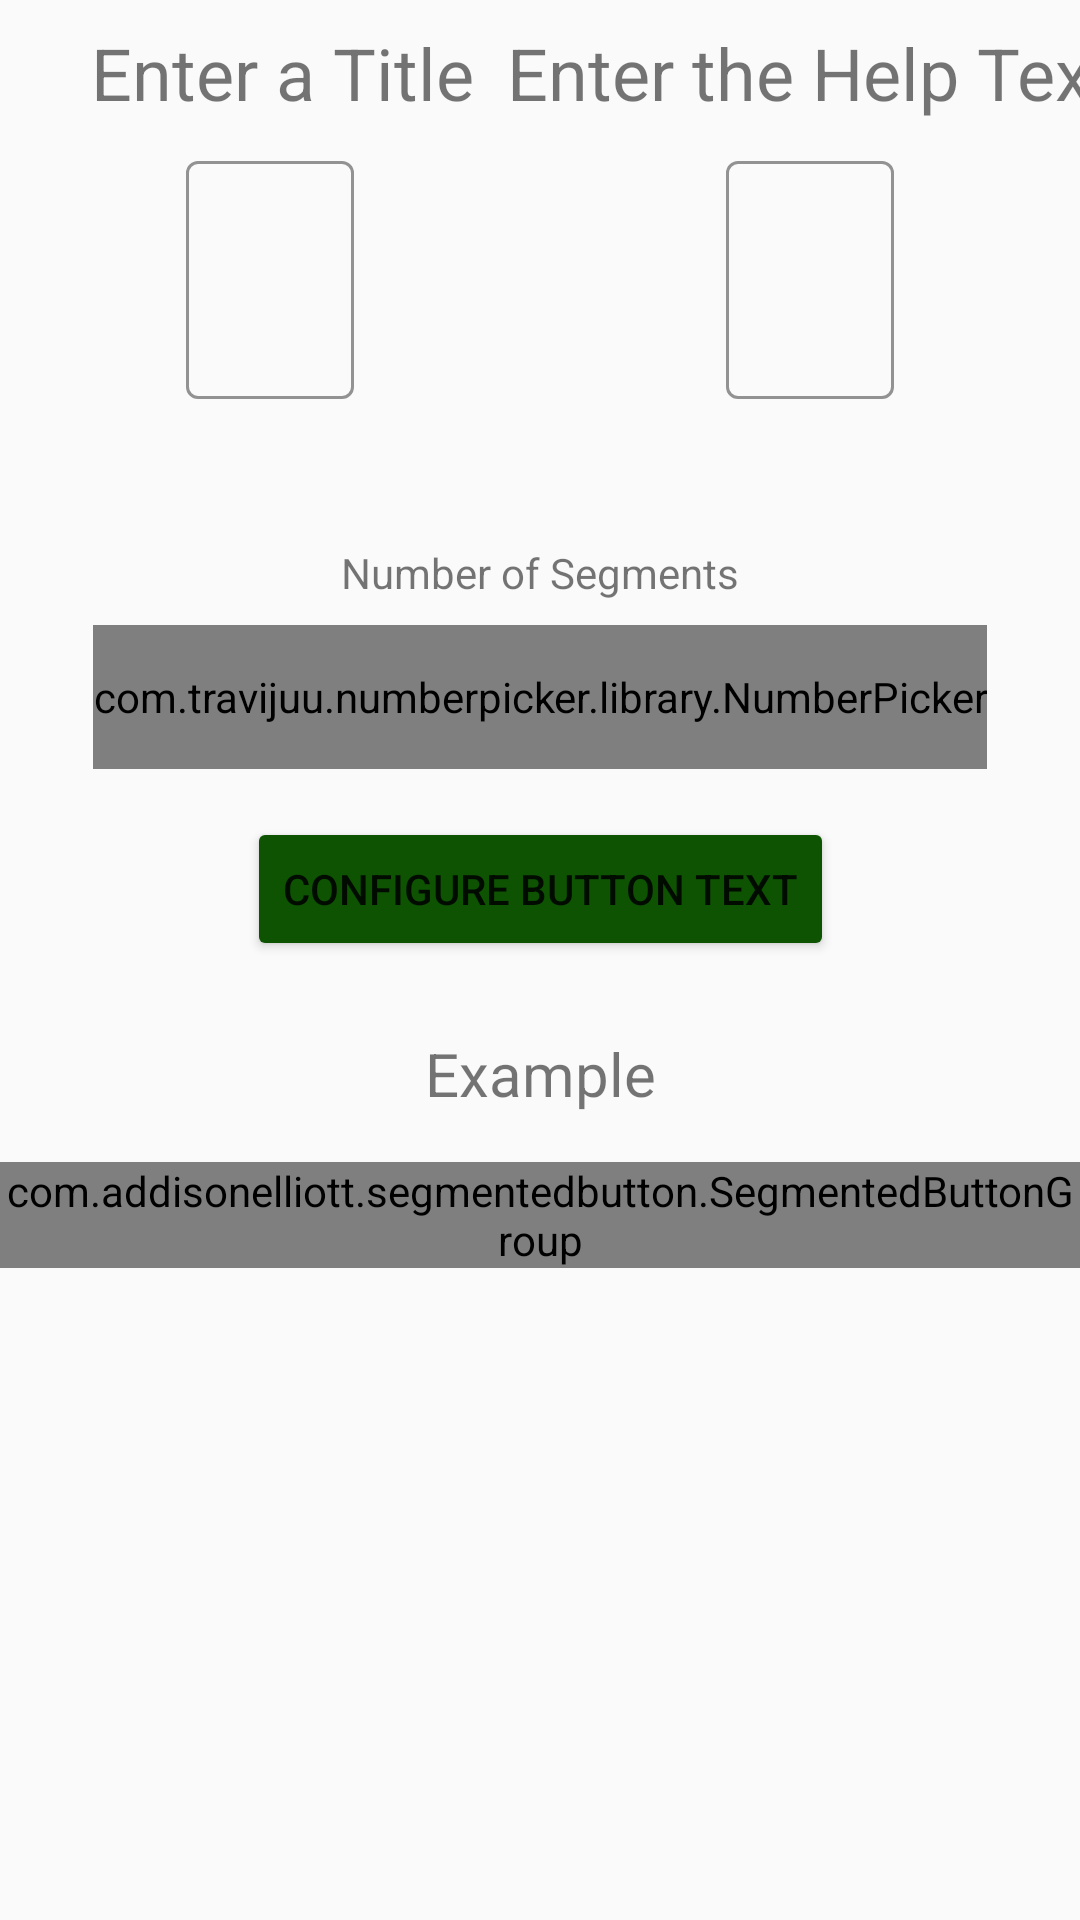

Produce the Android XML layout that renders to this screen, including the resource entries it uses.
<!-- AndroidManifest.xml: application theme Theme.scoutBuilder -->
<!-- res/layout/popup_segment.xml -->
<?xml version="1.0" encoding="utf-8"?>

<androidx.constraintlayout.widget.ConstraintLayout xmlns:android="http://schemas.android.com/apk/res/android"
    xmlns:app="http://schemas.android.com/apk/res-auto"
    xmlns:numberpicker="http://schemas.android.com/apk/res-auto"
    xmlns:tools="http://schemas.android.com/tools"
    android:layout_width="wrap_content"
    android:layout_height="wrap_content">

    <TextView
        android:id="@+id/popup_title_example"
        android:layout_width="wrap_content"
        android:layout_height="wrap_content"
        android:layout_marginTop="24dp"
        android:text="@string/example"
        android:textSize="20sp"
        app:layout_constraintEnd_toEndOf="parent"
        app:layout_constraintStart_toStartOf="parent"
        app:layout_constraintTop_toBottomOf="@+id/popup_text_button"
        />

    <include
        layout="@layout/ui_multi_segmented"
        android:id="@+id/multi_example"
        android:layout_width="match_parent"
        android:layout_height="wrap_content"
        android:layout_marginTop="16dp"
        app:layout_constraintEnd_toEndOf="parent"
        app:layout_constraintHorizontal_bias="0.0"
        app:layout_constraintStart_toStartOf="parent"
        app:layout_constraintTop_toBottomOf="@+id/popup_title_example"
        />

    <Button
        android:id="@+id/popup_text_button"
        android:layout_width="wrap_content"
        android:layout_height="wrap_content"
        android:layout_marginTop="16dp"
        android:backgroundTint="@color/accent_color"
        android:text="@string/SegmentButtonText"
        app:layout_constraintEnd_toEndOf="parent"
        app:layout_constraintStart_toStartOf="parent"
        app:layout_constraintTop_toBottomOf="@+id/segment_count_picker"
        />

    <TextView
        android:id="@+id/title"
        android:layout_width="wrap_content"
        android:layout_height="wrap_content"
        android:layout_marginStart="8dp"
        android:layout_marginTop="8dp"
        android:text="@string/DefaultTitle"
        android:textAlignment="center"
        android:textSize="24sp"
        app:layout_constraintEnd_toStartOf="@+id/guideline_v_50_percent"
        app:layout_constraintStart_toStartOf="parent"
        app:layout_constraintTop_toTopOf="parent"
        />


    
    <com.google.android.material.textfield.TextInputLayout
        android:id="@+id/popup_edittext_layout"
        android:layout_width="wrap_content"
        android:layout_height="wrap_content"
        android:layout_marginTop="8dp"
        app:layout_constraintEnd_toStartOf="@+id/guideline_v_50_percent"
        app:layout_constraintStart_toStartOf="parent"
        app:layout_constraintTop_toBottomOf="@+id/title"
        app:boxStrokeColor="@color/accent_color"
        app:counterTextColor="@color/accent_color"
        app:hintTextColor="@color/accent_color"
        >

        
        <com.google.android.material.textfield.TextInputEditText
            android:id="@+id/popup_title_text"
            android:layout_width="wrap_content"
            android:layout_height="wrap_content"
            android:imeOptions="actionDone"
            android:selectAllOnFocus="true"
            android:singleLine="true"
            android:textCursorDrawable="@null"
            android:textSize="34sp"
            app:layout_constraintBottom_toTopOf="@+id/yes_no_example"
            app:layout_constraintEnd_toEndOf="parent"
            app:layout_constraintStart_toStartOf="@+id/filledTextField"
            />
    </com.google.android.material.textfield.TextInputLayout>

    <TextView
        android:id="@+id/segments_title"
        android:layout_width="wrap_content"
        android:layout_height="wrap_content"
        android:text="@string/number_of_segments"
        app:layout_constraintEnd_toEndOf="parent"
        app:layout_constraintStart_toStartOf="parent"
        app:layout_constraintTop_toBottomOf="@+id/popupWarning"
        />

    <com.travijuu.numberpicker.library.NumberPicker
        android:id="@+id/segment_count_picker"
        android:layout_width="wrap_content"
        android:layout_height="48dp"
        android:layout_marginTop="8dp"
        app:layout_constraintEnd_toEndOf="parent"
        app:layout_constraintStart_toStartOf="parent"
        app:layout_constraintTop_toBottomOf="@+id/segments_title"
        numberpicker:custom_layout="@layout/ui_number_picker"
        numberpicker:focusable="false"
        numberpicker:max="6"
        numberpicker:min="2"
        numberpicker:unit="1"
        numberpicker:value="2"
        />

    <TextView
        android:id="@+id/popupWarning"
        android:layout_width="0dp"
        android:layout_height="wrap_content"
        android:layout_marginTop="16dp"
        android:textAlignment="center"
        android:textSize="24sp"
        app:layout_constraintEnd_toEndOf="parent"
        app:layout_constraintStart_toStartOf="parent"
        app:layout_constraintTop_toBottomOf="@+id/popup_edittext_layout"
        />

    <androidx.constraintlayout.widget.Guideline
        android:id="@+id/guideline_v_50_percent"
        android:layout_width="wrap_content"
        android:layout_height="wrap_content"
        android:orientation="vertical"
        app:layout_constraintGuide_percent=".50" />

    <Button
        android:id="@+id/popup_delete_button"
        android:layout_width="wrap_content"
        android:layout_height="wrap_content"
        android:layout_marginTop="16dp"
        android:text="@string/delete_cell"
        android:visibility="gone"
        app:layout_constraintEnd_toEndOf="parent"
        app:layout_constraintStart_toStartOf="parent"
        app:layout_constraintTop_toBottomOf="@+id/multi_example"
        />

    <TextView
        android:id="@+id/help_text"
        android:layout_width="wrap_content"
        android:layout_height="wrap_content"
        android:layout_marginTop="8dp"
        android:text="@string/enter_the_help_text"
        android:textAlignment="center"
        android:textSize="24sp"
        app:layout_constraintEnd_toEndOf="parent"
        app:layout_constraintStart_toStartOf="@+id/guideline_v_50_percent"
        app:layout_constraintTop_toTopOf="parent"
        />

    <com.google.android.material.textfield.TextInputLayout
        android:id="@+id/popup_help_layout"
        android:layout_width="wrap_content"
        android:layout_height="wrap_content"
        android:layout_marginTop="8dp"
        app:layout_constraintEnd_toEndOf="parent"
        app:layout_constraintStart_toStartOf="@+id/guideline_v_50_percent"
        app:layout_constraintTop_toBottomOf="@+id/help_text"
        app:boxStrokeColor="@color/accent_color"
        app:counterTextColor="@color/accent_color"
        app:hintTextColor="@color/accent_color"
        >

        
        <com.google.android.material.textfield.TextInputEditText
            android:id="@+id/popup_help_text"
            android:layout_width="wrap_content"
            android:layout_height="wrap_content"
            android:imeOptions="actionDone"
            android:selectAllOnFocus="true"
            android:singleLine="true"
            android:textCursorDrawable="@null"
            android:textSize="34sp"
            app:layout_constraintBottom_toTopOf="@+id/yes_no_example"
            app:layout_constraintEnd_toEndOf="parent"
            app:layout_constraintStart_toStartOf="@+id/filledTextField"
            />
    </com.google.android.material.textfield.TextInputLayout>

    <ImageButton
        android:id="@+id/help_button"
        android:layout_width="17dp"
        android:layout_height="17dp"
        android:layout_marginBottom="24dp"
        android:background="@drawable/help_icon_red"
        app:layout_constraintBottom_toTopOf="@+id/multi_example"
        app:layout_constraintEnd_toEndOf="parent"
        app:layout_constraintHorizontal_bias="0.75"
        app:layout_constraintStart_toEndOf="@+id/popup_title_example"
        />


</androidx.constraintlayout.widget.ConstraintLayout>
<!-- res/layout/ui_multi_segmented.xml (included above) -->
<?xml version="1.0" encoding="utf-8"?>

<androidx.constraintlayout.widget.ConstraintLayout xmlns:android="http://schemas.android.com/apk/res/android"
    xmlns:app="http://schemas.android.com/apk/res-auto"
    android:layout_width="match_parent"
    android:layout_height="match_parent">

    <com.addisonelliott.segmentedbutton.SegmentedButtonGroup
        android:id="@+id/buttonGroup_segments"
        android:layout_width="0dp"
        android:layout_height="wrap_content"
        android:layout_gravity="center"
        android:elevation="2dp"
        app:layout_constraintBottom_toBottomOf="parent"
        app:layout_constraintEnd_toEndOf="parent"
        app:layout_constraintStart_toStartOf="parent"
        app:layout_constraintTop_toTopOf="parent"
        app:sbg_divider="@color/accent_color"
        app:sbg_dividerPadding="10dp"
        app:sbg_dividerWidth="1dp"
        app:sbg_position="0"
        app:sbg_radius="2dp"
        app:sbg_ripple="false"
        app:sbg_selectedBackground="@color/accent_color"
        app:sbg_selectionAnimationDuration="250"
        app:sbg_selectionAnimationInterpolator="fastOutSlowIn"
        >

        <com.addisonelliott.segmentedbutton.SegmentedButton
            android:id="@+id/button_one"
            android:layout_width="7dp"
            android:layout_height="wrap_content"
            android:layout_weight="1"
            android:padding="8dp"
            app:autoSizeTextType="uniform"
            app:sb_selectedTextColor="@color/white"
            app:sb_text="@string/one"
            app:sb_textColor="@color/buttongroup_text_color"
            />

        <com.addisonelliott.segmentedbutton.SegmentedButton
            android:id="@+id/button_two"
            android:layout_width="7dp"
            android:layout_height="wrap_content"
            android:layout_weight="1"
            android:padding="8dp"
            app:autoSizeTextType="uniform"
            app:sb_selectedTextColor="@color/white"
            app:sb_text="@string/two"
            app:sb_textColor="@color/buttongroup_text_color"
            />

        <com.addisonelliott.segmentedbutton.SegmentedButton
            android:id="@+id/button_three"
            android:layout_width="7dp"
            android:layout_height="wrap_content"
            android:layout_weight="1"
            android:padding="8dp"
            android:visibility="gone"
            app:autoSizeTextType="uniform"
            app:sb_selectedTextColor="@color/white"
            app:sb_text="@string/three"
            app:sb_textColor="@color/buttongroup_text_color"
            />

        <com.addisonelliott.segmentedbutton.SegmentedButton
            android:id="@+id/button_four"
            android:layout_width="7dp"
            android:layout_height="wrap_content"
            android:layout_weight="1"
            android:padding="8dp"
            android:visibility="gone"
            app:autoSizeTextType="uniform"
            app:sb_selectedTextColor="@color/white"
            app:sb_text="@string/four"
            app:sb_textColor="@color/buttongroup_text_color"
            />

        <com.addisonelliott.segmentedbutton.SegmentedButton
            android:id="@+id/button_five"
            android:layout_width="7dp"
            android:layout_height="wrap_content"
            android:layout_weight="1"
            android:padding="8dp"
            android:visibility="gone"
            app:autoSizeTextType="uniform"
            app:sb_selectedTextColor="@color/white"
            app:sb_text="@string/five"
            app:sb_textColor="@color/buttongroup_text_color"
            />

        <com.addisonelliott.segmentedbutton.SegmentedButton
            android:id="@+id/button_six"
            android:layout_width="7dp"
            android:layout_height="wrap_content"
            android:layout_weight="1"
            android:padding="8dp"
            android:visibility="gone"
            app:autoSizeTextType="uniform"
            app:sb_selectedTextColor="@color/white"
            app:sb_text="@string/six"
            app:sb_textColor="@color/buttongroup_text_color"
            />
    </com.addisonelliott.segmentedbutton.SegmentedButtonGroup>

</androidx.constraintlayout.widget.ConstraintLayout>
<!-- res/layout/ui_number_picker.xml (included above) -->
<?xml version="1.0" encoding="utf-8"?>

<androidx.constraintlayout.widget.ConstraintLayout xmlns:android="http://schemas.android.com/apk/res/android"
    xmlns:app="http://schemas.android.com/apk/res-auto"
    xmlns:tools="http://schemas.android.com/tools"
    android:layout_width="wrap_content"
    android:layout_height="wrap_content">

    <Button
        android:id="@+id/decrement"
        android:layout_width="50dp"
        android:layout_height="match_parent"
        android:text="@string/minus"
        android:textStyle="bold"
        app:autoSizeTextType="uniform"
        android:backgroundTint="@color/accent_color"
        app:layout_constraintBottom_toBottomOf="parent"
        app:layout_constraintEnd_toStartOf="@+id/display"
        app:layout_constraintHorizontal_bias="0.5"
        app:layout_constraintStart_toStartOf="parent"
        app:layout_constraintTop_toTopOf="parent" />

    <EditText
        android:id="@+id/display"
        android:layout_width="60dp"
        android:layout_height="match_parent"
        android:gravity="center"
        android:inputType="number"
        android:padding="8dp"
        android:text="@string/one"
        android:textColor="@color/picker_text_color"
        app:autoSizeTextType="uniform"
        app:layout_constraintBottom_toBottomOf="parent"
        app:layout_constraintEnd_toStartOf="@+id/increment"
        app:layout_constraintHorizontal_bias="0.5"
        app:layout_constraintStart_toEndOf="@+id/decrement"
        app:layout_constraintTop_toTopOf="parent"
        tools:ignore="Autofill,LabelFor,TouchTargetSizeCheck" />

    <Button
        android:id="@+id/increment"
        android:layout_width="50dp"
        android:layout_height="match_parent"
        android:text="@string/plus"
        android:textStyle="bold"
        app:autoSizeTextType="uniform"
        android:backgroundTint="@color/accent_color"
        app:layout_constraintBottom_toBottomOf="parent"
        app:layout_constraintEnd_toEndOf="parent"
        app:layout_constraintHorizontal_bias="0.5"
        app:layout_constraintStart_toEndOf="@+id/display"
        app:layout_constraintTop_toTopOf="parent" />

</androidx.constraintlayout.widget.ConstraintLayout>
<!-- resources referenced by this layout -->
<resources>
  <color name="accent_color">@color/green_900</color>
  <color name="buttongroup_text_color">@color/black</color>
  <color name="picker_text_color">@color/black</color>
  <color name="white">#FFFFFFFF</color>
  <string name="DefaultTitle">Enter a Title</string>
  <string name="SegmentButtonText">Configure Button Text</string>
  <string name="delete_cell">Delete Cell?</string>
  <string name="enter_the_help_text">Enter the Help Text</string>
  <string name="example">Example</string>
  <string name="five">5</string>
  <string name="four">4</string>
  <string name="minus">-</string>
  <string name="number_of_segments">Number of Segments</string>
  <string name="one">1</string>
  <string name="plus">+</string>
  <string name="six">6</string>
  <string name="three">3</string>
  <string name="two">2</string>
  <style name="Theme.scoutBuilder" parent="Theme.MaterialComponents.DayNight.DarkActionBar.Bridge">
          
          <item name="colorPrimary">@color/purple_500</item>
          <item name="colorPrimaryVariant">@color/purple_700</item>
          <item name="colorOnPrimary">@color/white</item>
          
          <item name="colorSecondary">@color/teal_200</item>
          <item name="colorSecondaryVariant">@color/teal_700</item>
          <item name="colorOnSecondary">@color/black</item>
          
          <item name="android:statusBarColor">?attr/colorPrimaryVariant</item>
          
          <item name="textInputStyle">@style/Widget.MaterialComponents.TextInputLayout.OutlinedBox</item>
          
          <item name="colorAccent">@color/accent_color</item>
          <item name="colorSwitchThumbNormal">@color/colorLightGray</item>
  
          <item name="android:actionBarStyle">@style/Theme.ActionBar</item>
          <item name="android:actionMenuTextColor">@color/white</item>
      </style>
  <color name="green_900">#0d5302</color>
  <color name="black">#FF000000</color>
  <color name="purple_500">#FF6200EE</color>
  <color name="purple_700">#FF3700B3</color>
  <color name="teal_200">#FF03DAC5</color>
  <color name="teal_700">#FF018786</color>
  <style name="Theme.ActionBar" parent="Theme.scoutBuilder">
          <item name="android:titleTextStyle">@style/Theme.ActionBar.Text</item>
      </style>
  <style name="Theme.ActionBar.Text" parent="@android:style/TextAppearance">
          <item name="android:textColor">@color/white</item>
      </style>
</resources>
